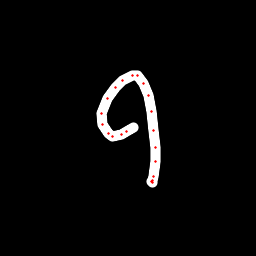

The file beside this chart, header and first rows:
x, y, hover, eod
133.1, 127.7, 0.0, 0.0
126.2, 131.9, 0.0, 0.0
121.6, 134.2, 0.0, 0.0
112.9, 136.5, 0.0, 0.0
108.1, 133.2, 0.0, 0.0
102.5, 125, 0.0, 0.0
101.7, 113.4, 0.0, 0.0
107.6, 98.7, 0.0, 0.0
115.2, 87.97, 0.0, 0.0
122.7, 80.31, 0.0, 0.0
132, 75.13, 0.0, 0.0
137.7, 75.23, 0.0, 0.0
143.6, 83.1, 0.0, 0.0
148.4, 95.43, 0.0, 0.0
151.1, 111.9, 0.0, 0.0
153.8, 130.3, 0.0, 0.0
155.6, 147.8, 0.0, 0.0
155.4, 161.9, 0.0, 0.0
153.4, 176.4, 0.0, 0.0
152.9, 180.6, 0.0, 0.0
152.2, 182, 0.0, 0.0
151.1, 181.1, 0.0, 1.0
